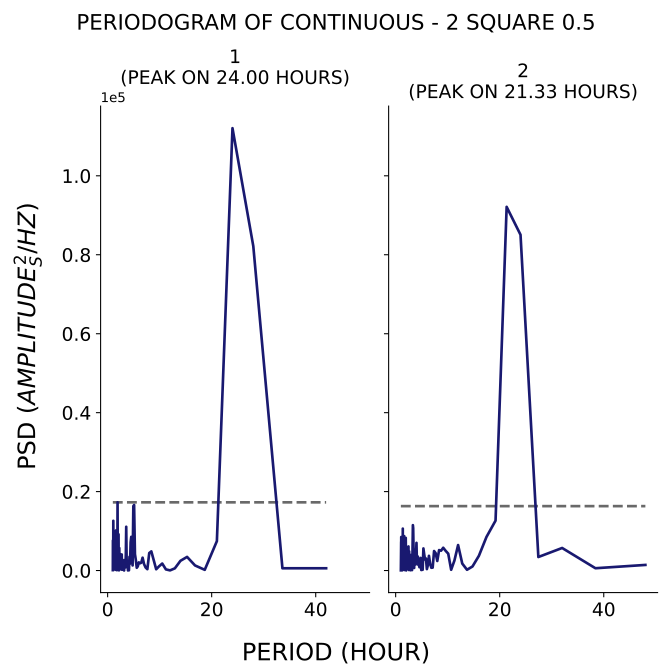

The table this chart was drawn from, first rows:
test, period, psd
1, 42.0, 574
1, 33.6, 574.1
1, 28.0, 82173
1, 24.0, 112066
1, 21.0, 7447
1, 18.67, 180.5
1, 16.8, 1288
1, 15.27, 3453
1, 14.0, 2465
1, 12.92, 557.2
1, 12.0, 40.06
1, 11.2, 287.3
1, 10.5, 1769
1, 9.882, 1067
1, 9.333, 325.9
1, 8.842, 2670
1, 8.4, 4852
1, 8.0, 4433
1, 7.636, 345.2
1, 7.304, 764.3
1, 7.0, 1636
1, 6.72, 3257
1, 6.462, 1977
1, 6.222, 1838
1, 6.0, 2064
1, 5.793, 1054
1, 5.6, 704.4
1, 5.419, 2661
1, 5.25, 4157
1, 5.091, 16602
1, 4.941, 16340
1, 4.8, 1295
1, 4.667, 4436
1, 4.541, 8534
1, 4.421, 7159
1, 4.308, 1729
1, 4.2, 3488
1, 4.098, 62.93
1, 4.0, 1457
1, 3.907, 27.79
1, 3.818, 2135
1, 3.733, 1200
1, 3.652, 2802
1, 3.574, 11084
1, 3.5, 4151
1, 3.429, 791.6
1, 3.36, 822.9
1, 3.294, 2340
1, 3.231, 2633
1, 3.17, 16.01
1, 3.111, 995.1
1, 3.055, 362.6
1, 3.0, 189.2
1, 2.947, 537.7
1, 2.897, 1347
1, 2.847, 208.4
1, 2.8, 2817
1, 2.754, 200.9
1, 2.71, 4065
1, 2.667, 2849
... 294 more rows
